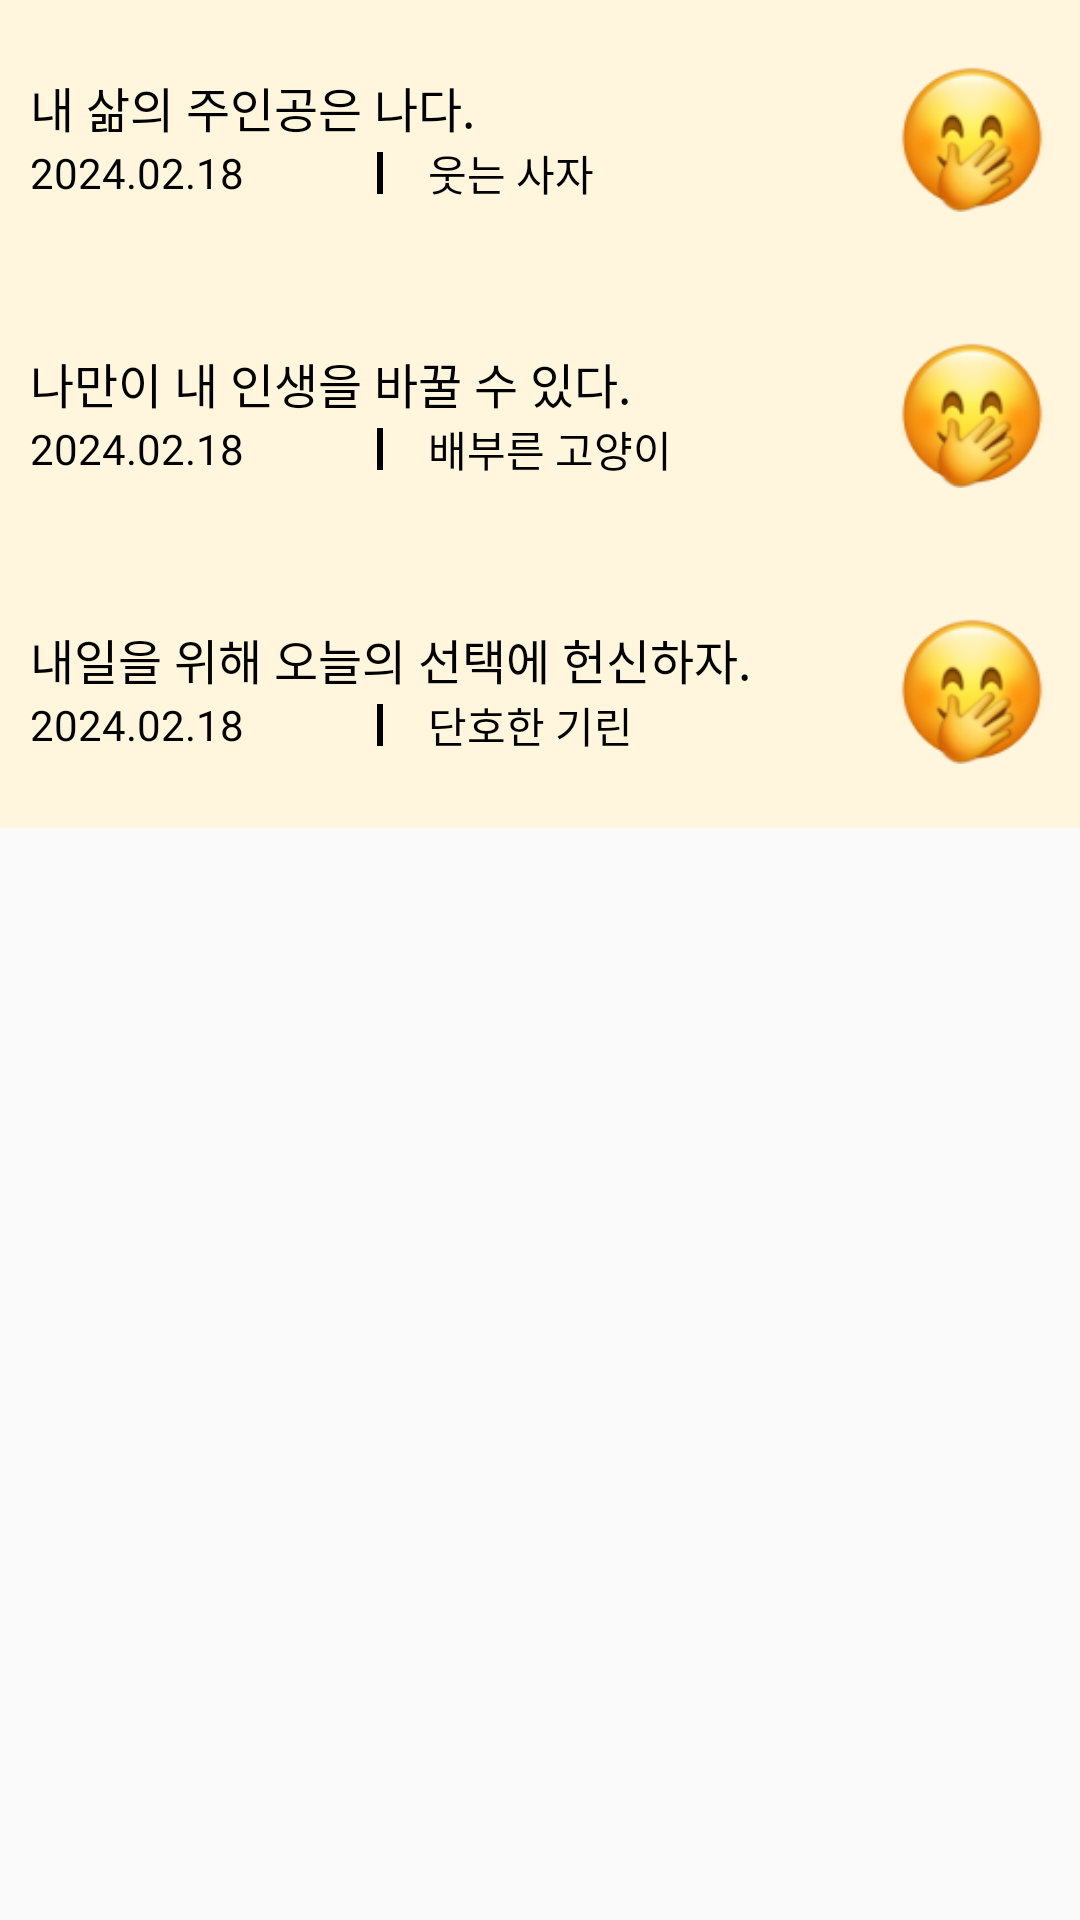

Produce the Android XML layout that renders to this screen, including the resource entries it uses.
<!-- AndroidManifest.xml: application theme Theme.MyApplication -->
<!-- res/layout/declaration_list_item3.xml -->
<?xml version="1.0" encoding="utf-8"?>
<LinearLayout
    android:id="@+id/declaration_item_list3"
    xmlns:android="http://schemas.android.com/apk/res/android"
    xmlns:app="http://schemas.android.com/apk/res-auto"
    android:layout_width="match_parent"
    android:layout_height="match_parent"
    android:orientation="vertical">


    <LinearLayout
        android:layout_width="match_parent"
        android:layout_height="wrap_content"
        android:background="#FFF6DD"
        android:orientation="vertical">

        <LinearLayout
            android:layout_width="match_parent"
            android:layout_height="wrap_content"
            android:orientation="horizontal">

            <LinearLayout
                android:layout_width="match_parent"
                android:layout_height="match_parent"
                android:layout_weight="1"
                android:orientation="vertical"
                android:gravity="center_vertical"
                android:padding="10dp">

                <TextView
                    android:id="@+id/contentDeclaration1"
                    android:layout_width="match_parent"
                    android:layout_height="wrap_content"
                    android:layout_gravity="center"
                    android:text="내 삶의 주인공은 나다."
                    android:textColor="@color/black"
                    android:textSize="16dp"
                    android:fontFamily="@font/gowun_dodum_regular"/>

                <LinearLayout
                    android:layout_width="match_parent"
                    android:layout_height="wrap_content"
                    android:paddingRight="20dp"
                    android:orientation="horizontal">

                    <TextView
                        android:id="@+id/declarationCreationTime1"
                        android:layout_width="match_parent"
                        android:layout_height="wrap_content"
                        android:layout_gravity="center"
                        android:layout_weight="1"
                        android:text="2024.02.18"
                        android:textColor="@color/black"
                        android:fontFamily="@font/gowun_dodum_regular"/>

                    <View
                        android:id="@+id/layoutLine"
                        android:layout_width="2dp"
                        android:layout_height="14dp"
                        android:layout_gravity="center"
                        android:layout_marginRight="15dp"
                        android:background="@color/black" />

                    <TextView
                        android:id="@+id/declarationWritter1"
                        android:layout_width="match_parent"
                        android:layout_height="wrap_content"
                        android:layout_gravity="center"
                        android:layout_weight="1"
                        android:text="웃는 사자"
                        android:textColor="@color/black"
                        android:fontFamily="@font/gowun_dodum_regular"/>
                </LinearLayout>

            </LinearLayout>

            <ImageView
                android:id="@+id/imageProfile1"
                android:layout_width="match_parent"
                android:layout_height="wrap_content"
                android:layout_margin="10dp"
                android:layout_weight="4"
                android:src="@drawable/profile_sample" />

        </LinearLayout>

        <LinearLayout
            android:layout_width="match_parent"
            android:layout_height="wrap_content"
            android:orientation="horizontal">

            <LinearLayout
                android:layout_width="match_parent"
                android:layout_height="match_parent"
                android:layout_weight="1"
                android:orientation="vertical"
                android:gravity="center_vertical"
                android:padding="10dp">

                <TextView
                    android:id="@+id/contentDeclaration2"
                    android:layout_width="match_parent"
                    android:layout_height="wrap_content"
                    android:layout_gravity="center"
                    android:text="나만이 내 인생을 바꿀 수 있다."
                    android:textColor="@color/black"
                    android:textSize="16dp"
                    android:fontFamily="@font/gowun_dodum_regular"/>

                <LinearLayout
                    android:layout_width="match_parent"
                    android:layout_height="wrap_content"
                    android:paddingRight="20dp"
                    android:orientation="horizontal">

                    <TextView
                        android:id="@+id/declarationCreationTime2"
                        android:layout_width="match_parent"
                        android:layout_height="wrap_content"
                        android:layout_gravity="center"
                        android:layout_weight="1"
                        android:text="2024.02.18"
                        android:textColor="@color/black"
                        android:fontFamily="@font/gowun_dodum_regular"/>

                    <View
                        android:id="@+id/layoutLine2"
                        android:layout_width="2dp"
                        android:layout_height="14dp"
                        android:layout_gravity="center"
                        android:layout_marginRight="15dp"
                        android:background="@color/black" />

                    <TextView
                        android:id="@+id/declarationWritter2"
                        android:layout_width="match_parent"
                        android:layout_height="wrap_content"
                        android:layout_gravity="center"
                        android:layout_weight="1"
                        android:text="배부른 고양이"
                        android:textColor="@color/black"
                        android:fontFamily="@font/gowun_dodum_regular"/>
                </LinearLayout>

            </LinearLayout>

            <ImageView
                android:id="@+id/imageProfile2"
                android:layout_width="match_parent"
                android:layout_height="wrap_content"
                android:layout_margin="10dp"
                android:layout_weight="4"
                android:src="@drawable/profile_sample" />

        </LinearLayout>

        <LinearLayout
            android:layout_width="match_parent"
            android:layout_height="wrap_content"
            android:orientation="horizontal">

            <LinearLayout
                android:layout_width="match_parent"
                android:layout_height="match_parent"
                android:layout_weight="1"
                android:orientation="vertical"
                android:gravity="center_vertical"
                android:padding="10dp">

                <TextView
                    android:id="@+id/contentDeclaration3"
                    android:layout_width="match_parent"
                    android:layout_height="wrap_content"
                    android:layout_gravity="center"
                    android:text="내일을 위해 오늘의 선택에 헌신하자."
                    android:textColor="@color/black"
                    android:textSize="16dp"
                    android:fontFamily="@font/gowun_dodum_regular"/>

                <LinearLayout
                    android:layout_width="match_parent"
                    android:layout_height="wrap_content"
                    android:paddingRight="20dp"
                    android:orientation="horizontal">

                    <TextView
                        android:id="@+id/declarationCreationTime3"
                        android:layout_width="match_parent"
                        android:layout_height="wrap_content"
                        android:layout_gravity="center"
                        android:layout_weight="1"
                        android:text="2024.02.18"
                        android:textColor="@color/black"
                        android:fontFamily="@font/gowun_dodum_regular"/>

                    <View
                        android:id="@+id/layoutLine3"
                        android:layout_width="2dp"
                        android:layout_height="14dp"
                        android:layout_gravity="center"
                        android:layout_marginRight="15dp"
                        android:background="@color/black" />

                    <TextView
                        android:id="@+id/declarationWritter3"
                        android:layout_width="match_parent"
                        android:layout_height="wrap_content"
                        android:layout_gravity="center"
                        android:layout_weight="1"
                        android:text="단호한 기린"
                        android:textColor="@color/black"
                        android:fontFamily="@font/gowun_dodum_regular"/>
                </LinearLayout>

            </LinearLayout>

            <ImageView
                android:id="@+id/imageProfile3"
                android:layout_width="match_parent"
                android:layout_height="wrap_content"
                android:layout_margin="10dp"
                android:layout_weight="4"
                android:src="@drawable/profile_sample" />

        </LinearLayout>
    </LinearLayout>

</LinearLayout>
<!-- resources referenced by this layout -->
<resources>
  <color name="black">#FF000000</color>
  <!-- drawable profile_sample: png bitmap (drawable, 11758 bytes) -->
  <style name="Theme.MyApplication" parent="Theme.AppCompat.Light.NoActionBar">
          
          
          <item name="windowNoTitle">true</item>
          
          <item name="colorPrimary">#FBBC05</item>
          
          <item name="colorPrimaryVariant">@color/purple_700</item>
          <item name="colorOnPrimary">@color/white</item>
          
          <item name="colorSecondary">@color/teal_200</item>
          <item name="colorSecondaryVariant">@color/teal_700</item>
          <item name="colorOnSecondary">@color/black</item>
          
          
          
      </style>
  <color name="purple_700">#FF3700B3</color>
  <color name="white">#FFFFFFFF</color>
  <color name="teal_200">#FF03DAC5</color>
  <color name="teal_700">#FF018786</color>
</resources>
